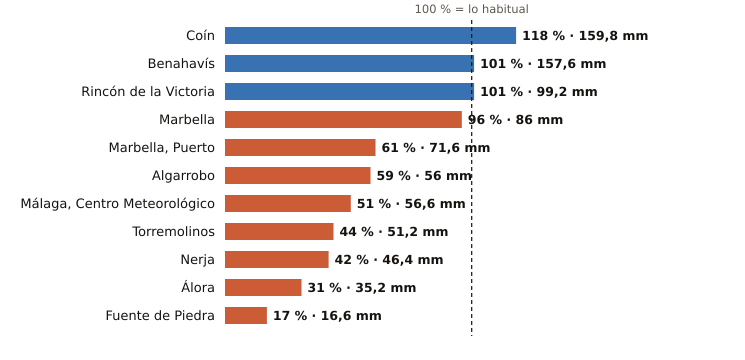

The table this chart was drawn from, first rows:
estacion, provincia, indicativo, mm_otono, referencia_mm, pct, periodo_referencia, hasta, hora
Coín, Málaga, 6143X, 159.8, 135.0, 118, 2003-2025, 2026-11-11, 18
Benahavís, Málaga, 6069X, 157.6, 156.0, 101, 2005-2025, 2026-11-11, 18
Rincón de la Victoria, Málaga, 6175X, 99.2, 98.5, 101, 2006-2025, 2026-11-11, 17
Marbella, Málaga, 6083X, 86.0, 89.6, 96, 2009-2024, 2026-11-11, 18
Marbella, Puerto, Málaga, 6076X, 71.6, 118.2, 61, 2003-2025, 2026-11-11, 17
Algarrobo, Málaga, 6201X, 56.0, 94.9, 59, 2003-2025, 2026-11-11, 17
Málaga, Centro Meteorológico, Málaga, 6156X, 56.6, 110.7, 51, 1991-2020, 2026-11-11, 18
Torremolinos, Málaga, 6088X, 51.2, 115.8, 44, 2008-2025, 2026-11-11, 17
Nerja, Málaga, 6213X, 46.4, 111.5, 42, 2003-2025, 2026-11-11, 17
Álora, Málaga, 6127X, 35.2, 113.5, 31, 2008-2025, 2026-11-11, 17
Fuente de Piedra, Málaga, 6375X, 16.6, 97.3, 17, 2009-2025, 2026-11-11, 17
